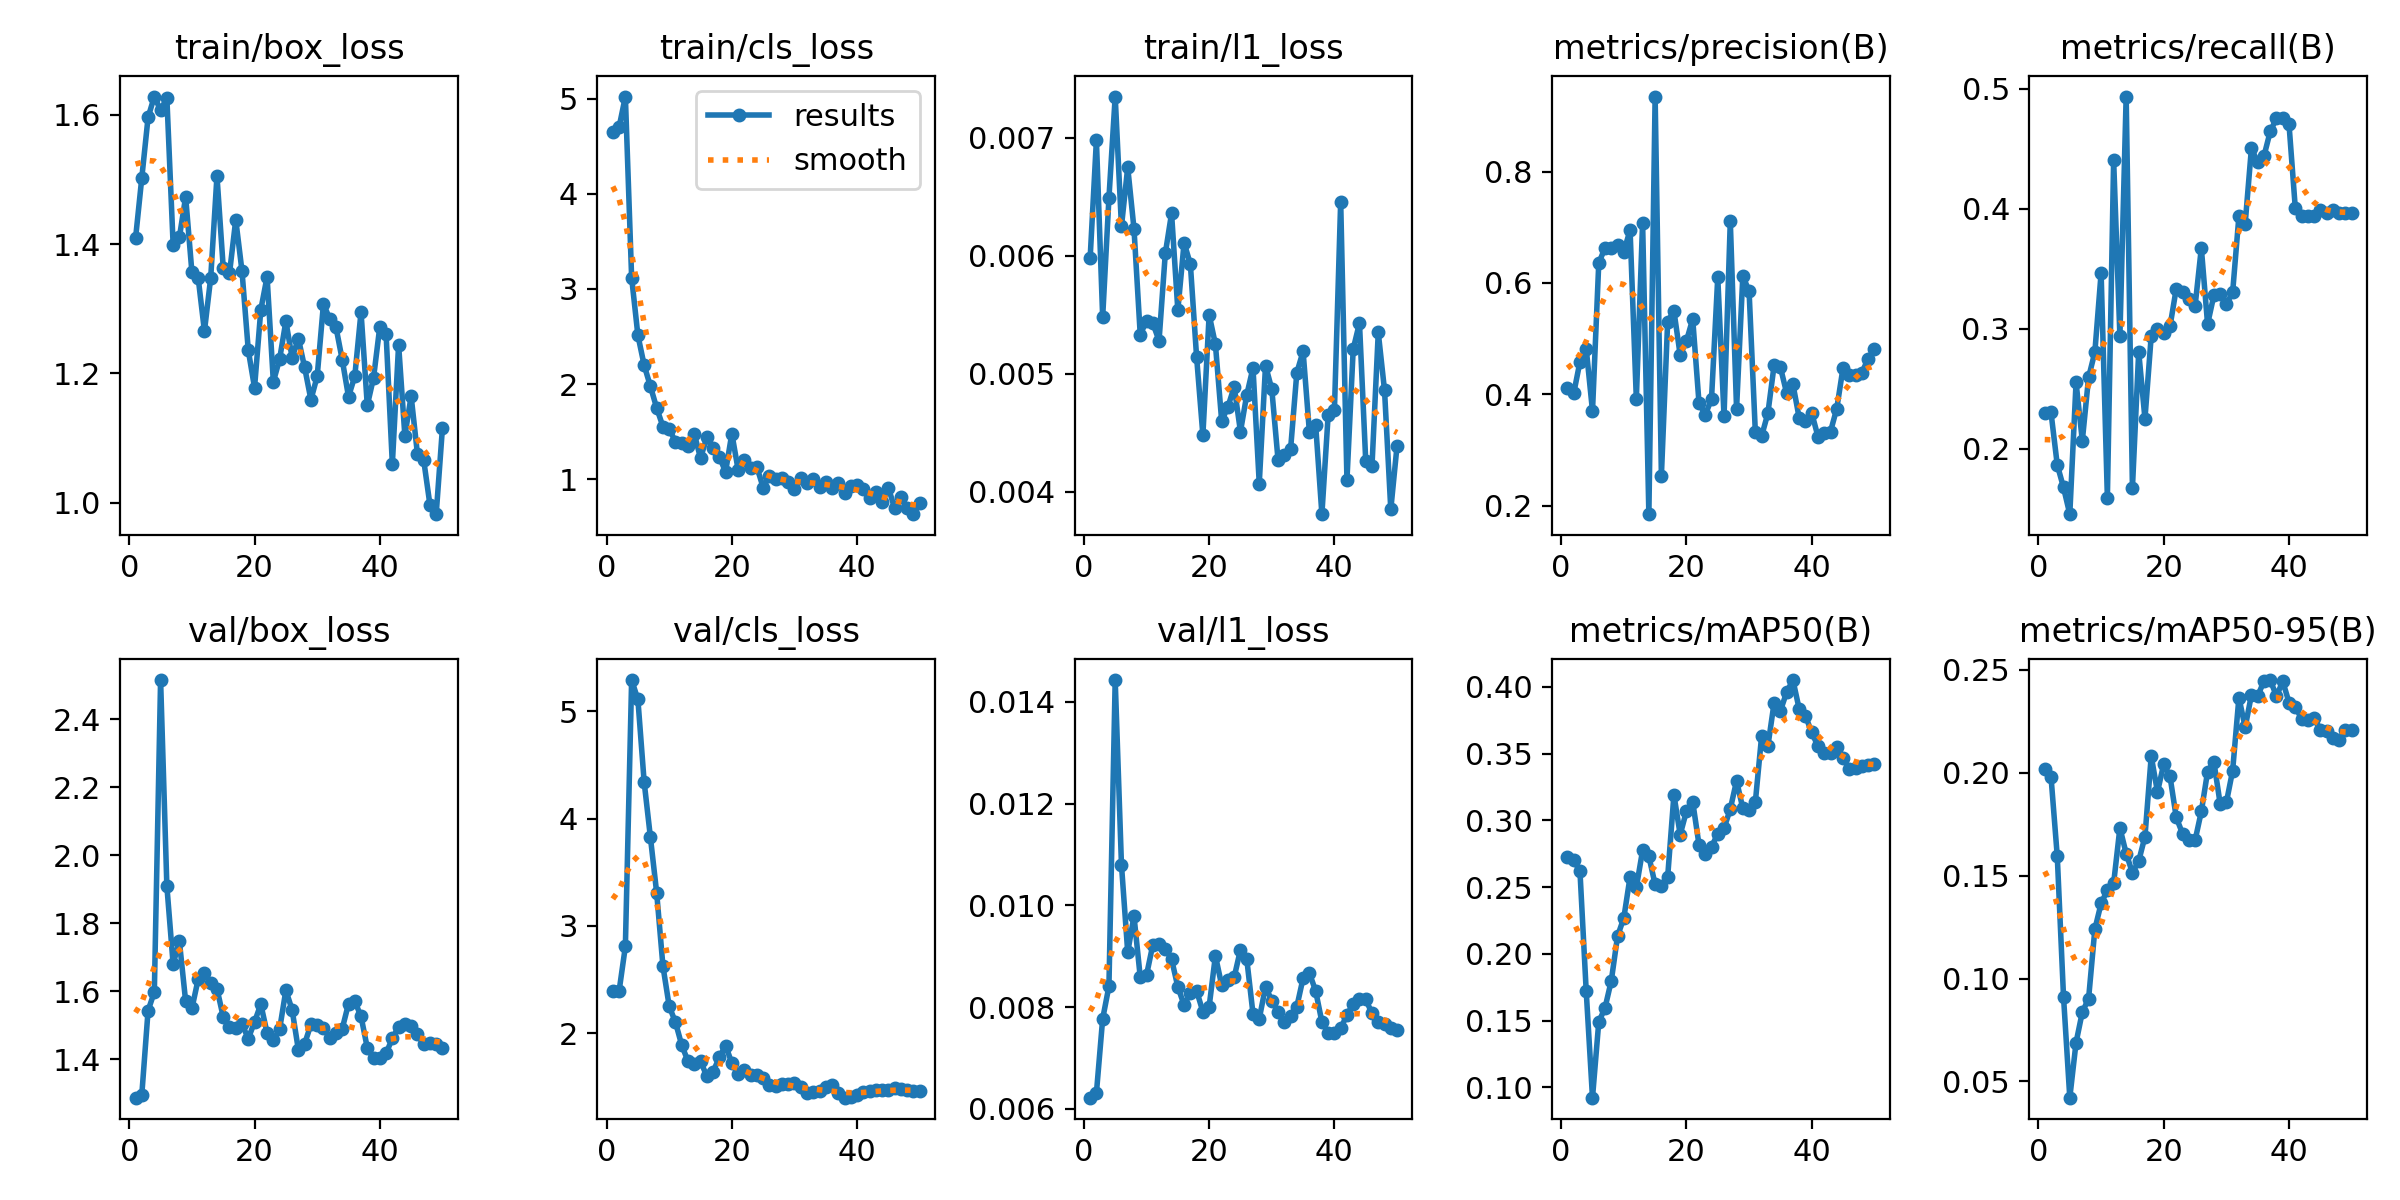

The data file committed next to this chart (first rows):
epoch, time, train/box_loss, train/cls_loss, train/l1_loss, metrics/precision(B), metrics/recall(B), metrics/mAP50(B), metrics/mAP50-95(B), val/box_loss, val/cls_loss, val/l1_loss, lr/pg0, lr/pg1, lr/pg2
1, 6.52, 1.409, 4.646, 0.00598, 0.4113, 0.2303, 0.2724, 0.2018, 1.286, 2.391, 0.00622, 0.0002083, 0.0002083, 0.0002083
2, 7.87, 1.503, 4.703, 0.00698, 0.4015, 0.2304, 0.2704, 0.1981, 1.295, 2.393, 0.00631, 0.0006126, 0.0006126, 0.0006126
3, 9.09, 1.596, 5.023, 0.00548, 0.4586, 0.1867, 0.2618, 0.1594, 1.542, 2.808, 0.00777, 0.001, 0.001, 0.001
4, 10.35, 1.629, 3.12, 0.00649, 0.4817, 0.168, 0.1719, 0.09106, 1.597, 5.29, 0.00841, 0.001176, 0.001176, 0.001176
5, 11.78, 1.607, 2.513, 0.00735, 0.37, 0.1457, 0.09236, 0.04213, 2.516, 5.109, 0.01443, 0.001151, 0.001151, 0.001151
6, 13.43, 1.627, 2.198, 0.00625, 0.6355, 0.2554, 0.149, 0.06888, 1.909, 4.34, 0.0108, 0.001126, 0.001126, 0.001126
7, 15.02, 1.399, 1.976, 0.00675, 0.6633, 0.2069, 0.1597, 0.08373, 1.68, 3.825, 0.00908, 0.001102, 0.001102, 0.001102
8, 16.92, 1.411, 1.748, 0.00623, 0.6622, 0.2596, 0.1799, 0.0902, 1.747, 3.307, 0.00979, 0.001077, 0.001077, 0.001077
9, 18.34, 1.473, 1.552, 0.00533, 0.6678, 0.2806, 0.2133, 0.1239, 1.57, 2.624, 0.00859, 0.001052, 0.001052, 0.001052
10, 19.54, 1.357, 1.526, 0.00545, 0.6565, 0.3465, 0.2269, 0.1365, 1.549, 2.251, 0.00863, 0.001027, 0.001027, 0.001027
11, 20.75, 1.348, 1.395, 0.00543, 0.695, 0.1596, 0.2577, 0.1429, 1.635, 2.101, 0.00922, 0.001002, 0.001002, 0.001002
12, 21.97, 1.265, 1.375, 0.00528, 0.3916, 0.4404, 0.2498, 0.1462, 1.652, 1.889, 0.00924, 0.0009778, 0.0009778, 0.0009778
13, 23.11, 1.348, 1.346, 0.00602, 0.7086, 0.2942, 0.2776, 0.1732, 1.623, 1.739, 0.00915, 0.000953, 0.000953, 0.000953
14, 24.58, 1.506, 1.477, 0.00636, 0.1847, 0.4934, 0.2731, 0.1607, 1.607, 1.71, 0.00894, 0.0009283, 0.0009283, 0.0009283
15, 25.76, 1.364, 1.221, 0.00554, 0.9348, 0.1676, 0.252, 0.1514, 1.524, 1.738, 0.0084, 0.0009035, 0.0009035, 0.0009035
16, 26.99, 1.355, 1.44, 0.00611, 0.2539, 0.2809, 0.2505, 0.157, 1.494, 1.601, 0.00804, 0.0008787, 0.0008787, 0.0008787
17, 28.52, 1.438, 1.328, 0.00593, 0.5306, 0.2252, 0.2576, 0.1689, 1.49, 1.64, 0.00828, 0.000854, 0.000854, 0.000854
18, 30.18, 1.358, 1.234, 0.00514, 0.5498, 0.2941, 0.3191, 0.208, 1.503, 1.775, 0.00832, 0.0008293, 0.0008293, 0.0008293
19, 31.73, 1.236, 1.078, 0.00448, 0.4706, 0.2995, 0.2894, 0.1906, 1.46, 1.885, 0.00791, 0.0008045, 0.0008045, 0.0008045
20, 32.93, 1.178, 1.48, 0.0055, 0.496, 0.2968, 0.3069, 0.2042, 1.509, 1.722, 0.00801, 0.0007797, 0.0007797, 0.0007797
21, 34.11, 1.299, 1.1, 0.00525, 0.5352, 0.3021, 0.314, 0.1981, 1.561, 1.619, 0.00901, 0.000755, 0.000755, 0.000755
22, 35.27, 1.35, 1.197, 0.0046, 0.3852, 0.3336, 0.2819, 0.1782, 1.477, 1.66, 0.00843, 0.0007302, 0.0007302, 0.0007302
23, 36.52, 1.187, 1.114, 0.00472, 0.3631, 0.3305, 0.2746, 0.1704, 1.455, 1.606, 0.00854, 0.0007055, 0.0007055, 0.0007055
24, 37.72, 1.222, 1.128, 0.00489, 0.3914, 0.3252, 0.2802, 0.1674, 1.487, 1.608, 0.00859, 0.0006808, 0.0006808, 0.0006808
25, 38.89, 1.281, 0.9114, 0.00451, 0.6104, 0.3188, 0.29, 0.1671, 1.602, 1.584, 0.00913, 0.000656, 0.000656, 0.000656
26, 40.05, 1.224, 1.035, 0.00482, 0.3605, 0.3673, 0.2941, 0.1811, 1.544, 1.517, 0.00895, 0.0006312, 0.0006312, 0.0006312
27, 41.39, 1.254, 0.9973, 0.00505, 0.7109, 0.3039, 0.3086, 0.2005, 1.427, 1.505, 0.00787, 0.0006065, 0.0006065, 0.0006065
28, 43.04, 1.209, 1.01, 0.00407, 0.3741, 0.3278, 0.3296, 0.2054, 1.445, 1.526, 0.00777, 0.0005818, 0.0005818, 0.0005818
29, 44.74, 1.159, 0.9671, 0.00507, 0.6127, 0.329, 0.3091, 0.185, 1.502, 1.527, 0.0084, 0.000557, 0.000557, 0.000557
30, 45.93, 1.195, 0.9005, 0.00487, 0.5851, 0.3205, 0.3077, 0.1855, 1.5, 1.534, 0.00813, 0.0005322, 0.0005322, 0.0005322
31, 47.08, 1.307, 1.015, 0.00427, 0.3318, 0.3305, 0.3138, 0.201, 1.492, 1.5, 0.00791, 0.0005075, 0.0005075, 0.0005075
32, 48.27, 1.285, 0.9643, 0.00431, 0.325, 0.3938, 0.363, 0.2365, 1.463, 1.446, 0.0077, 0.0004827, 0.0004827, 0.0004827
33, 49.54, 1.272, 1.007, 0.00436, 0.3659, 0.3875, 0.3556, 0.222, 1.476, 1.452, 0.00783, 0.000458, 0.000458, 0.000458
34, 50.77, 1.221, 0.9204, 0.00501, 0.4525, 0.4505, 0.3882, 0.2378, 1.489, 1.462, 0.00801, 0.0004332, 0.0004332, 0.0004332
35, 52.3, 1.164, 0.9712, 0.00519, 0.4487, 0.4385, 0.3821, 0.2372, 1.563, 1.501, 0.00857, 0.0004085, 0.0004085, 0.0004085
36, 53.51, 1.195, 0.9101, 0.00451, 0.4021, 0.4438, 0.3961, 0.2444, 1.57, 1.514, 0.00867, 0.0003837, 0.0003837, 0.0003837
37, 54.87, 1.295, 0.9636, 0.00457, 0.4183, 0.4643, 0.4051, 0.245, 1.525, 1.443, 0.00832, 0.000359, 0.000359, 0.000359
38, 56.69, 1.151, 0.8526, 0.00381, 0.3574, 0.4753, 0.3834, 0.2372, 1.433, 1.399, 0.00771, 0.0003343, 0.0003343, 0.0003343
39, 58.35, 1.193, 0.9298, 0.00465, 0.3513, 0.4753, 0.3783, 0.2444, 1.402, 1.408, 0.0075, 0.0003095, 0.0003095, 0.0003095
40, 59.63, 1.272, 0.9345, 0.00469, 0.3665, 0.4702, 0.3658, 0.2341, 1.403, 1.42, 0.00749, 0.0002848, 0.0002848, 0.0002848
41, 62.09, 1.261, 0.8992, 0.00646, 0.324, 0.4007, 0.3556, 0.2319, 1.417, 1.45, 0.00758, 0.00026, 0.00026, 0.00026
42, 63.89, 1.06, 0.7969, 0.0041, 0.3313, 0.3938, 0.3504, 0.2262, 1.461, 1.46, 0.00785, 0.0002352, 0.0002352, 0.0002352
43, 65.19, 1.244, 0.8669, 0.00521, 0.3331, 0.3938, 0.3502, 0.2255, 1.495, 1.47, 0.00806, 0.0002105, 0.0002105, 0.0002105
44, 66.43, 1.103, 0.7595, 0.00543, 0.3745, 0.3938, 0.3551, 0.2267, 1.505, 1.468, 0.00816, 0.0001857, 0.0001857, 0.0001857
45, 67.58, 1.165, 0.9084, 0.00426, 0.4476, 0.3991, 0.3464, 0.2209, 1.496, 1.472, 0.00815, 0.000161, 0.000161, 0.000161
46, 69.27, 1.076, 0.6919, 0.00422, 0.4339, 0.3965, 0.3387, 0.2202, 1.474, 1.485, 0.00788, 0.0001363, 0.0001363, 0.0001363
47, 70.9, 1.066, 0.8099, 0.00535, 0.4344, 0.3991, 0.3396, 0.2168, 1.443, 1.482, 0.00771, 0.0001115, 0.0001115, 0.0001115
48, 72.21, 0.9967, 0.6943, 0.00486, 0.4387, 0.3965, 0.3404, 0.216, 1.448, 1.468, 0.00767, 8.675e-05, 8.675e-05, 8.675e-05
49, 73.37, 0.9821, 0.632, 0.00385, 0.4637, 0.3965, 0.3414, 0.2206, 1.444, 1.461, 0.00758, 6.2e-05, 6.2e-05, 6.2e-05
50, 74.62, 1.116, 0.7481, 0.00439, 0.4814, 0.3965, 0.3425, 0.2207, 1.432, 1.463, 0.00755, 3.725e-05, 3.725e-05, 3.725e-05
